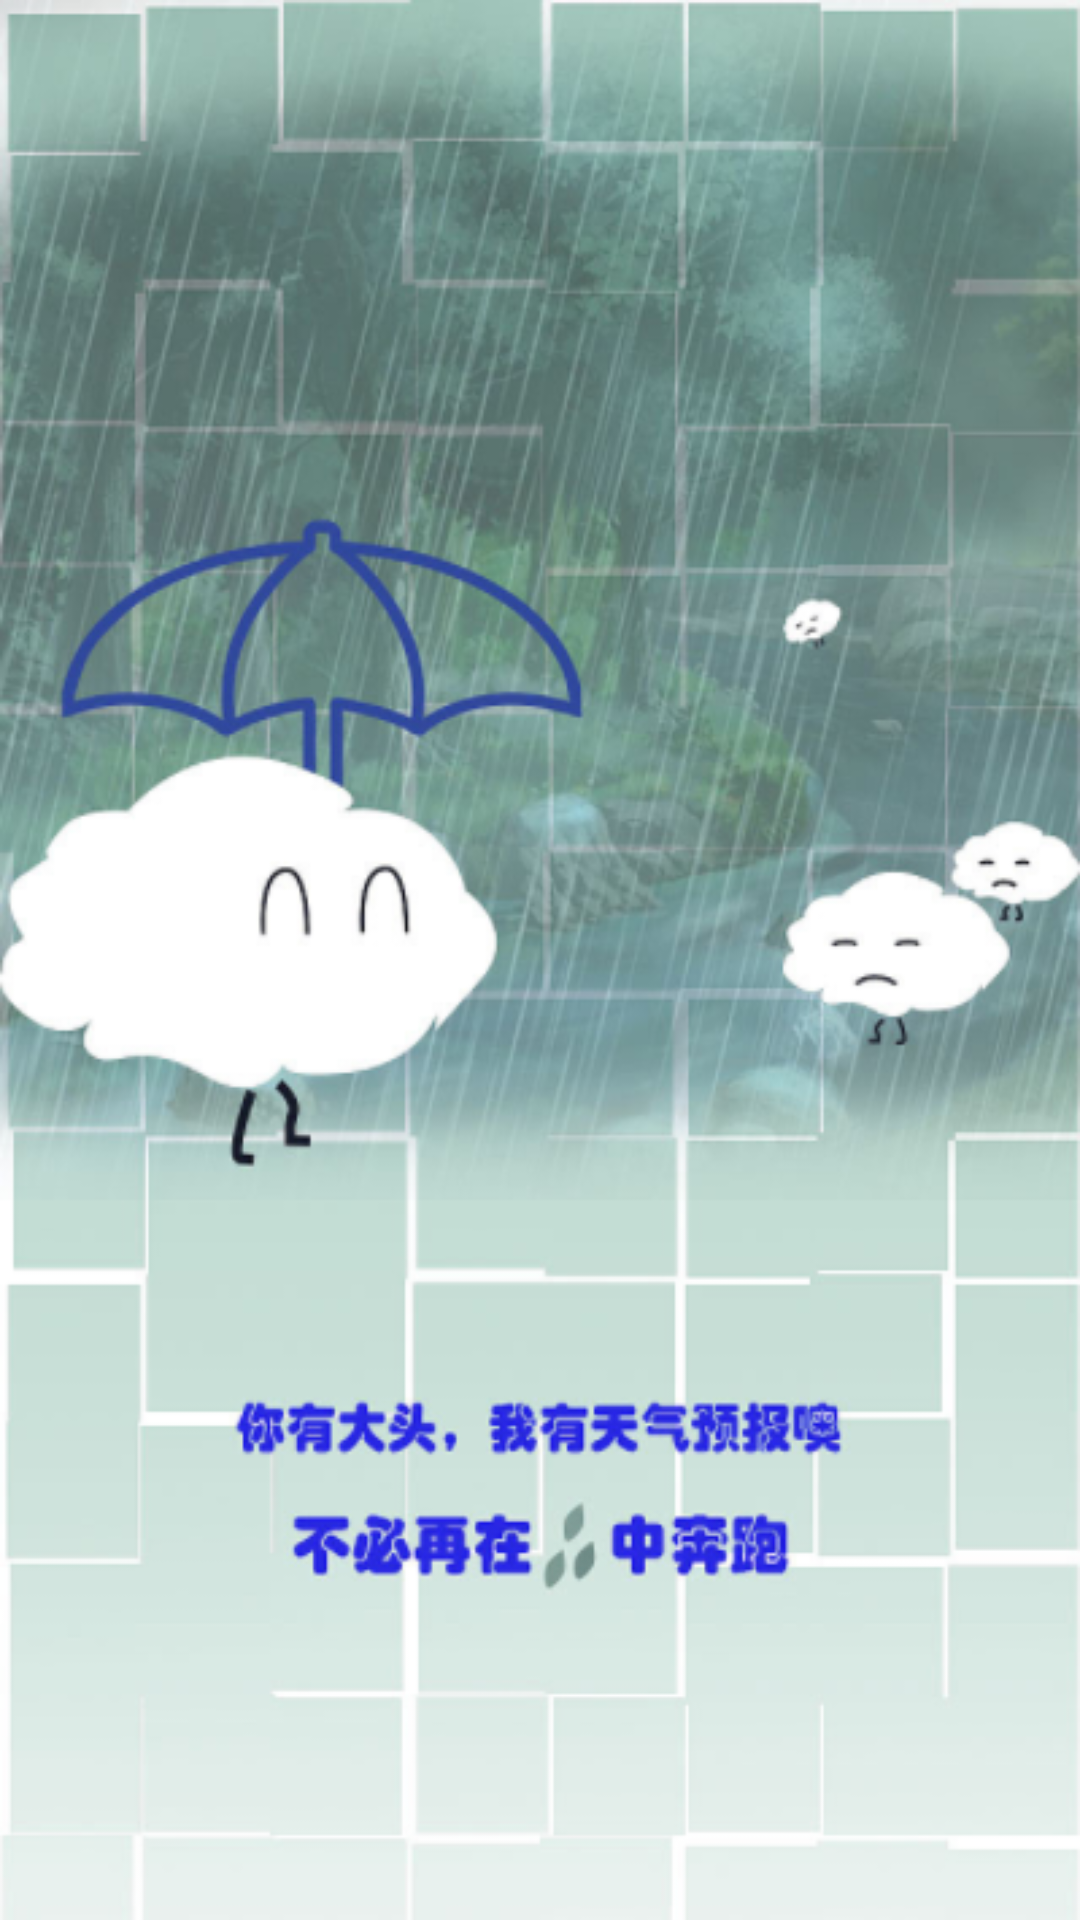

Reconstruct the res/layout file that produces this screen, plus the resources it refers to.
<!-- AndroidManifest.xml: application theme AppTheme -->
<!-- res/layout/page1.xml -->
<?xml version="1.0" encoding="utf-8"?>
<RelativeLayout xmlns:android="http://schemas.android.com/apk/res/android"
    android:orientation="vertical"
    android:layout_width="match_parent"
    android:layout_height="match_parent"
    android:background="#ffff00ff">

    <ImageView
        android:id="@+id/imgguide1"
        android:layout_width="fill_parent"
        android:layout_height="fill_parent"
        android:scaleType="fitXY"
        android:src="@drawable/guide1"
        />

</RelativeLayout>
<!-- resources referenced by this layout -->
<resources>
  <!-- drawable guide1: png bitmap (drawable, 227610 bytes) -->
  <style name="AppTheme" parent="Theme.AppCompat.NoActionBar">
          
      </style>
</resources>
